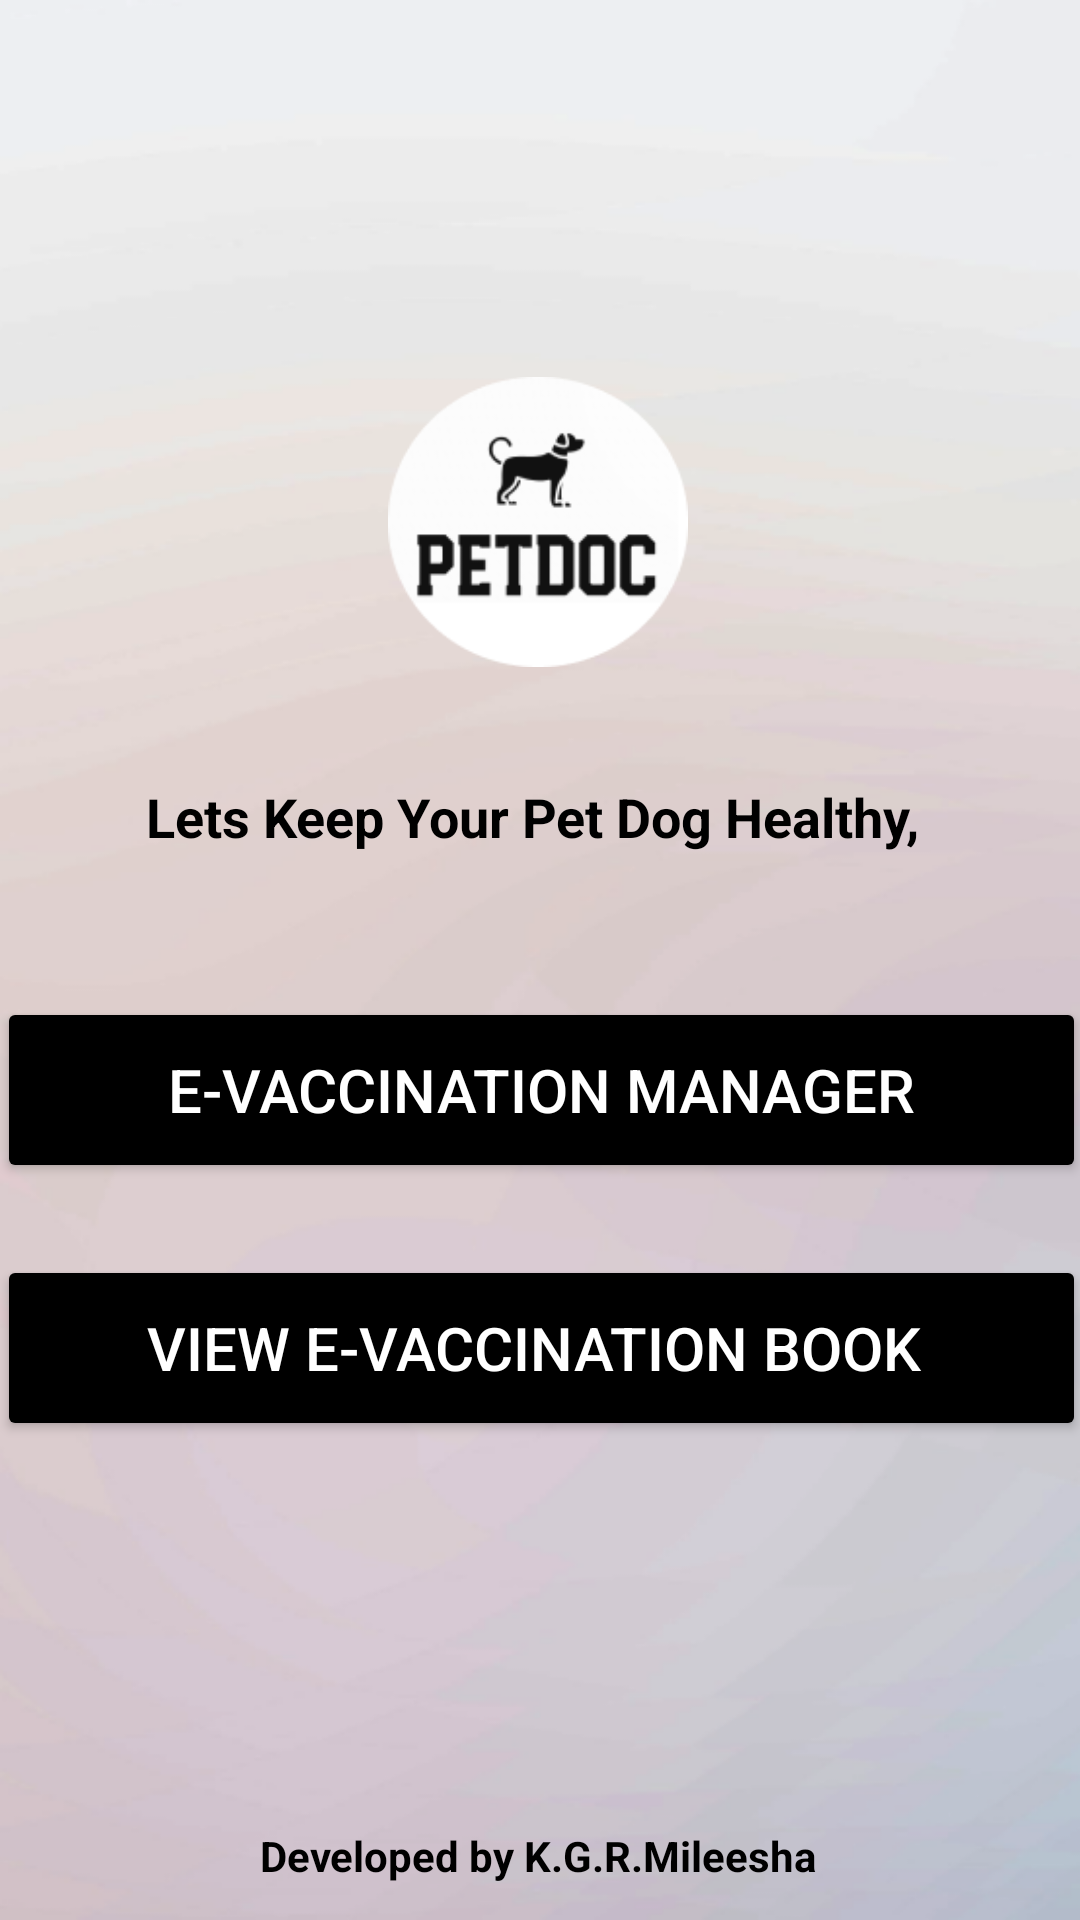

Layout XML and referenced resources for this Android screen:
<!-- AndroidManifest.xml: application theme Theme.PetDoc_APP -->
<!-- res/layout/vacdash.xml -->
<?xml version="1.0" encoding="utf-8"?>
<androidx.constraintlayout.widget.ConstraintLayout xmlns:android="http://schemas.android.com/apk/res/android"
    xmlns:app="http://schemas.android.com/apk/res-auto"
    xmlns:tools="http://schemas.android.com/tools"
    android:layout_width="match_parent"
    android:layout_height="match_parent"
    android:background="@drawable/background"
    tools:context=".petManagerActivity"
    tools:ignore="ExtraText">

    

    android:contentDescription="Logo"
    app:layout_constraintTop_toTopOf="parent"
    app:layout_constraintStart_toStartOf="parent"
    app:layout_constraintEnd_toEndOf="parent" />

    

    

    <TextView
        android:id="@+id/watermark"
        android:layout_width="wrap_content"
        android:layout_height="wrap_content"
        android:layout_marginBottom="12dp"
        android:text="Developed by K.G.R.Mileesha"
        android:textColor="@color/black"
        android:textSize="14sp"
        android:textStyle="bold"
        app:layout_constraintBottom_toBottomOf="parent"
        app:layout_constraintEnd_toEndOf="parent"
        app:layout_constraintHorizontal_bias="0.497"
        app:layout_constraintStart_toStartOf="parent"
        tools:ignore="MissingConstraints" />

    <ImageView
        android:id="@+id/logo"
        android:layout_width="100dp"
        android:layout_height="100dp"
        android:layout_marginTop="124dp"
        android:src="@drawable/app_logo"
        app:layout_constraintEnd_toEndOf="parent"
        app:layout_constraintHorizontal_bias="0.498"
        app:layout_constraintStart_toStartOf="parent"
        app:layout_constraintTop_toTopOf="parent"
        tools:ignore="MissingConstraints" />

    <TextView
        android:id="@+id/welcomeText"
        android:layout_width="wrap_content"
        android:layout_height="wrap_content"
        android:layout_marginTop="36dp"
        android:text="Lets Keep Your Pet Dog Healthy, "
        android:textSize="18sp"
        android:textColor="@color/black"
        android:textStyle="bold"
        app:layout_constraintEnd_toEndOf="parent"
        app:layout_constraintHorizontal_bias="0.497"
        app:layout_constraintStart_toStartOf="parent"
        app:layout_constraintTop_toBottomOf="@id/logo" />

    <TextView
        android:id="@+id/userName"
        android:layout_width="184dp"
        android:layout_height="61dp"
        android:fontFamily="serif"
        android:textSize="12sp"
        android:textStyle="bold"
        android:textColor="@color/black"
        app:layout_constraintBottom_toTopOf="@+id/logo"
        app:layout_constraintEnd_toEndOf="parent"
        app:layout_constraintHorizontal_bias="0.909"
        app:layout_constraintStart_toStartOf="parent"
        app:layout_constraintTop_toTopOf="parent"
        app:layout_constraintVertical_bias="0.095" />

    <Button
        android:id="@+id/VaccManager"
        android:layout_width="363dp"
        android:layout_height="62dp"
        android:layout_marginTop="48dp"
        android:backgroundTint="@color/black"
        android:text="E-Vaccination Manager"
        android:textColor="#FFFFFF"
        android:textSize="20dp"
        app:layout_constraintEnd_toEndOf="parent"
        app:layout_constraintStart_toStartOf="parent"
        app:layout_constraintTop_toBottomOf="@+id/welcomeText"
        tools:ignore="MissingConstraints" />

    <Button
        android:id="@+id/viewVacc"
        android:layout_width="363dp"
        android:layout_height="62dp"
        android:layout_marginTop="24dp"
        android:backgroundTint="@color/black"
        android:text="View E-Vaccination Book "
        android:textColor="#FFFFFF"
        android:textSize="20dp"
        app:layout_constraintEnd_toEndOf="parent"
        app:layout_constraintStart_toStartOf="parent"
        app:layout_constraintTop_toBottomOf="@+id/VaccManager"
        tools:ignore="MissingConstraints" />

    
    android:text="Button"
    tools:ignore="MissingConstraints"
    tools:layout_editor_absoluteX="24dp"
    tools:layout_editor_absoluteY="290dp" />


</androidx.constraintlayout.widget.ConstraintLayout>
<!-- resources referenced by this layout -->
<resources>
  <color name="black">#FF000000</color>
  <!-- drawable app_logo: png bitmap (drawable, 7579 bytes) -->
  <!-- drawable background (drawable) -->
  <?xml version="1.0" encoding="utf-8"?>
  <bitmap xmlns:android="http://schemas.android.com/apk/res/android"
      android:src="@drawable/background_image"
      android:tileMode="disabled" />
        
  <style name="Theme.PetDoc_APP" parent="Base.Theme.PetDoc_APP" />
  <!-- drawable background_image: png bitmap (drawable, 51053 bytes) -->
  <style name="Base.Theme.PetDoc_APP" parent="Theme.Material3.DayNight.NoActionBar">
          
          <item name="colorButtonNormal">@color/black</item>
      </style>
</resources>
